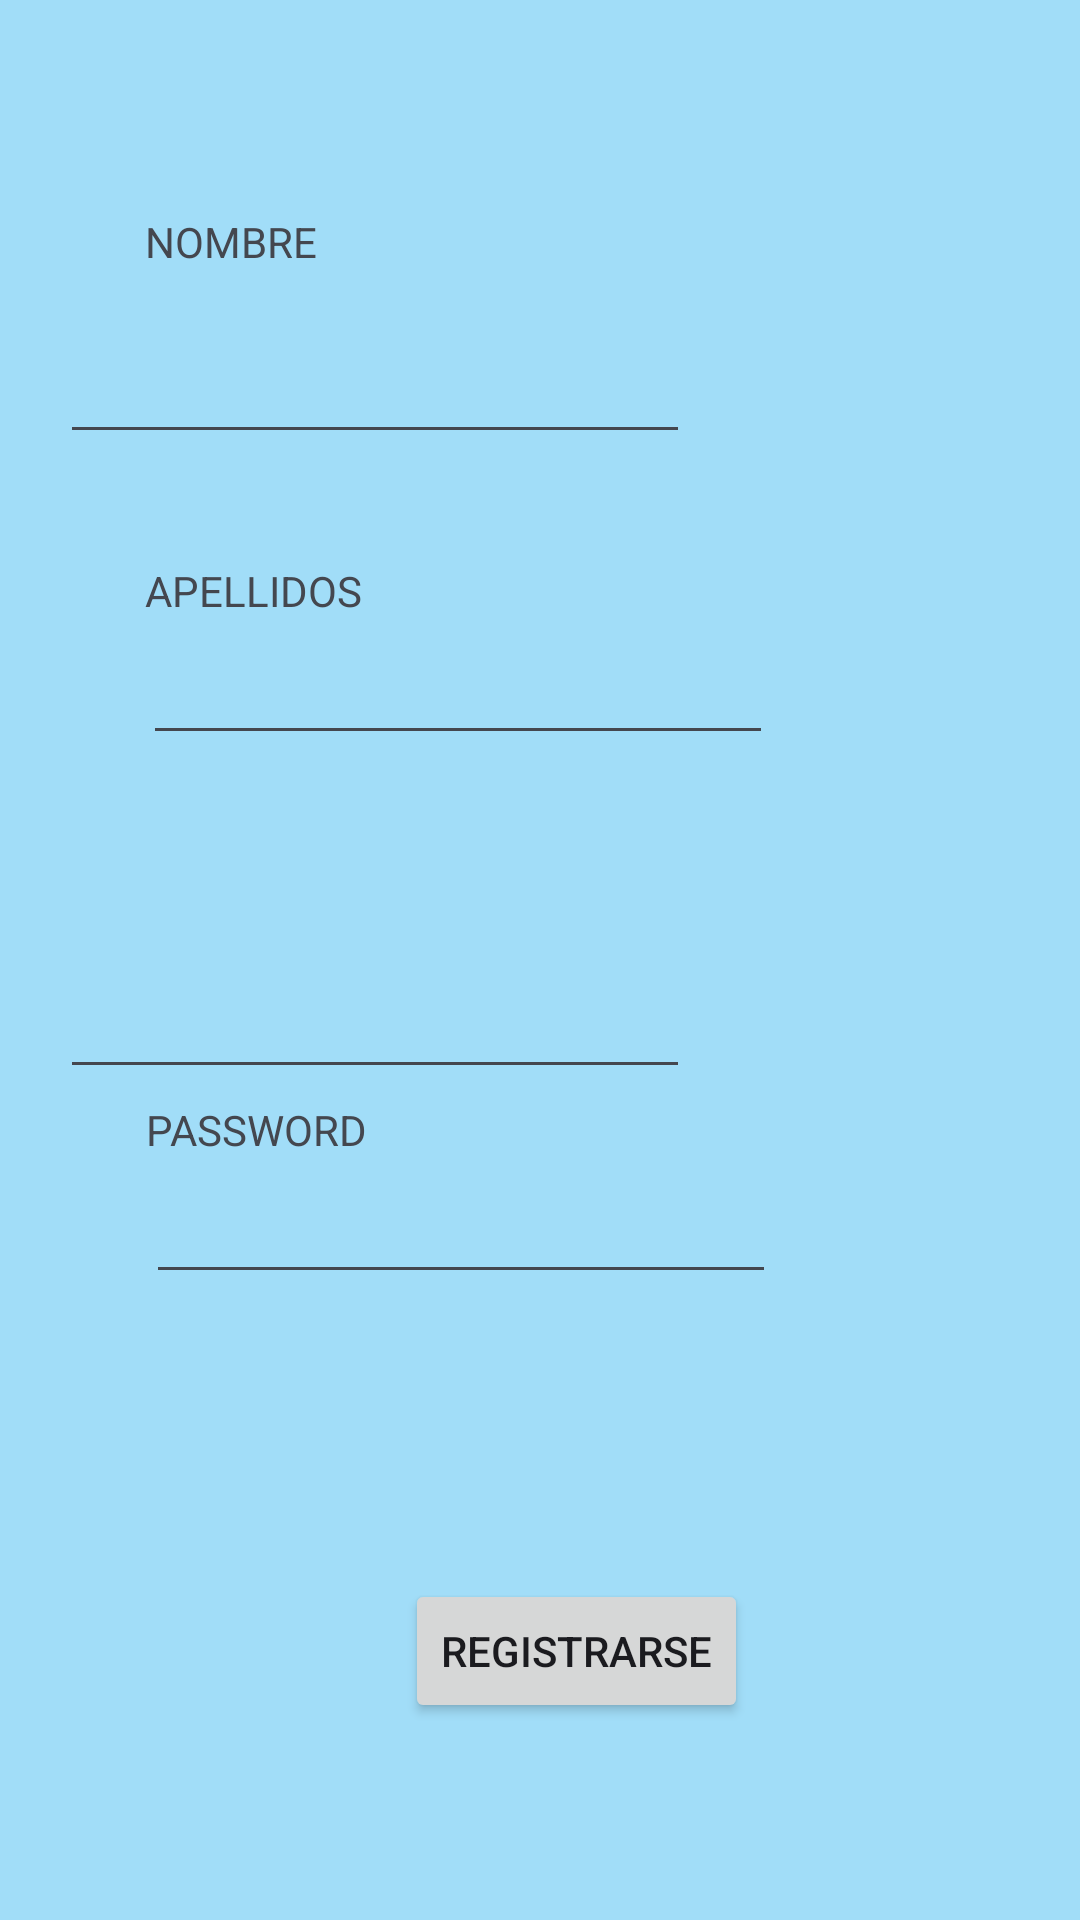

Write the Android layout XML for this screen, with the resource values it uses.
<!-- AndroidManifest.xml: application theme Theme.GestionVideojuegos -->
<!-- res/layout/activity_registro.xml -->
<?xml version="1.0" encoding="utf-8"?>
<androidx.constraintlayout.widget.ConstraintLayout xmlns:android="http://schemas.android.com/apk/res/android"
    xmlns:app="http://schemas.android.com/apk/res-auto"
    xmlns:tools="http://schemas.android.com/tools"
    android:layout_width="match_parent"
    android:layout_height="match_parent"
    android:background="#A1DDF8"
    tools:context=".RegistroActivity">

    <TextView
        android:id="@+id/textView3"
        android:layout_width="wrap_content"
        android:layout_height="wrap_content"
        android:layout_marginStart="74dp"
        android:layout_marginTop="169dp"
        android:layout_marginEnd="280dp"
        android:layout_marginBottom="10dp"
        android:text="NOMBRE"
        app:layout_constraintBottom_toTopOf="@+id/nombre"
        app:layout_constraintEnd_toEndOf="parent"
        app:layout_constraintStart_toStartOf="parent"
        app:layout_constraintTop_toTopOf="parent"
        tools:ignore="MissingConstraints" />

    <TextView
        android:id="@+id/textView4"
        android:layout_width="wrap_content"
        android:layout_height="wrap_content"
        android:layout_marginStart="74dp"
        android:layout_marginTop="15dp"
        android:layout_marginEnd="265dp"
        android:layout_marginBottom="4dp"
        android:text="APELLIDOS"
        app:layout_constraintBottom_toTopOf="@+id/apellidos"
        app:layout_constraintEnd_toEndOf="parent"
        app:layout_constraintStart_toStartOf="parent"
        app:layout_constraintTop_toBottomOf="@+id/nombre"
        tools:ignore="MissingConstraints" />

    <TextView
        android:id="@+id/textView5"
        android:layout_width="wrap_content"
        android:layout_height="wrap_content"
        android:layout_marginStart="75dp"
        android:layout_marginTop="16dp"
        android:layout_marginEnd="295dp"
        android:layout_marginBottom="3dp"
        android:text="EMAIL"
        app:layout_constraintBottom_toTopOf="@+id/emailR"
        app:layout_constraintEnd_toEndOf="parent"
        app:layout_constraintStart_toStartOf="parent"
        app:layout_constraintTop_toBottomOf="@+id/apellidos"
        tools:ignore="MissingConstraints" />

    <TextView
        android:id="@+id/textView6"
        android:layout_width="wrap_content"
        android:layout_height="wrap_content"
        android:layout_marginStart="74dp"
        android:layout_marginTop="2dp"
        android:layout_marginEnd="263dp"
        android:layout_marginBottom="1dp"
        android:text="PASSWORD"
        app:layout_constraintBottom_toTopOf="@+id/passwordR"
        app:layout_constraintEnd_toEndOf="parent"
        app:layout_constraintStart_toStartOf="parent"
        app:layout_constraintTop_toBottomOf="@+id/emailR"
        tools:ignore="MissingConstraints" />

    <EditText
        android:id="@+id/nombre"
        android:layout_width="wrap_content"
        android:layout_height="wrap_content"
        android:layout_marginStart="71dp"
        android:layout_marginTop="10dp"
        android:layout_marginEnd="130dp"
        android:layout_marginBottom="21dp"
        android:ems="10"
        android:inputType="text"
        app:layout_constraintBottom_toTopOf="@+id/textView4"
        app:layout_constraintEnd_toEndOf="parent"
        app:layout_constraintHorizontal_bias="1.0"
        app:layout_constraintStart_toStartOf="parent"
        app:layout_constraintTop_toBottomOf="@+id/textView3"
        tools:ignore="MissingConstraints" />

    <EditText
        android:id="@+id/apellidos"
        android:layout_width="wrap_content"
        android:layout_height="wrap_content"
        android:layout_marginStart="73dp"
        android:layout_marginEnd="128dp"
        android:layout_marginBottom="29dp"
        android:ems="10"
        android:inputType="text"
        app:layout_constraintBottom_toTopOf="@+id/textView5"
        app:layout_constraintEnd_toEndOf="parent"
        app:layout_constraintStart_toStartOf="parent"
        app:layout_constraintTop_toBottomOf="@+id/textView4"
        tools:ignore="MissingConstraints" />

    <EditText
        android:id="@+id/emailR"
        android:layout_width="wrap_content"
        android:layout_height="wrap_content"
        android:layout_marginStart="71dp"
        android:layout_marginTop="3dp"
        android:layout_marginEnd="130dp"
        android:layout_marginBottom="2dp"
        android:ems="10"
        android:inputType="text"
        app:layout_constraintBottom_toTopOf="@+id/textView6"
        app:layout_constraintEnd_toEndOf="parent"
        app:layout_constraintHorizontal_bias="1.0"
        app:layout_constraintStart_toStartOf="parent"
        app:layout_constraintTop_toBottomOf="@+id/textView5"
        tools:ignore="MissingConstraints" />

    <EditText
        android:id="@+id/passwordR"
        android:layout_width="wrap_content"
        android:layout_height="wrap_content"
        android:layout_marginStart="74dp"
        android:layout_marginTop="3dp"
        android:layout_marginEnd="127dp"
        android:layout_marginBottom="72dp"
        android:ems="10"
        android:inputType="text"
        app:layout_constraintBottom_toTopOf="@+id/bRegistrarse2"
        app:layout_constraintEnd_toEndOf="parent"
        app:layout_constraintStart_toStartOf="parent"
        app:layout_constraintTop_toBottomOf="@+id/textView6"
        tools:ignore="MissingConstraints" />

    <Button
        android:id="@+id/bRegistrarse2"
        android:layout_width="wrap_content"
        android:layout_height="wrap_content"
        android:layout_marginStart="158dp"
        android:layout_marginTop="23dp"
        android:layout_marginEnd="132dp"
        android:layout_marginBottom="164dp"
        android:text="REGISTRARSE"
        app:layout_constraintBottom_toBottomOf="parent"
        app:layout_constraintEnd_toEndOf="parent"
        app:layout_constraintHorizontal_bias="0.526"
        app:layout_constraintStart_toStartOf="parent"
        app:layout_constraintTop_toBottomOf="@+id/passwordR"
        tools:ignore="MissingConstraints" />
</androidx.constraintlayout.widget.ConstraintLayout>
<!-- resources referenced by this layout -->
<resources>
  <style name="Theme.GestionVideojuegos" parent="Base.Theme.GestionVideojuegos" />
  <style name="Base.Theme.GestionVideojuegos" parent="Theme.Material3.DynamicColors.Light">
          
          
          <item name="colorPrimary">@color/blue2</item>
      </style>
  <color name="blue2">#309BCC</color>
</resources>
